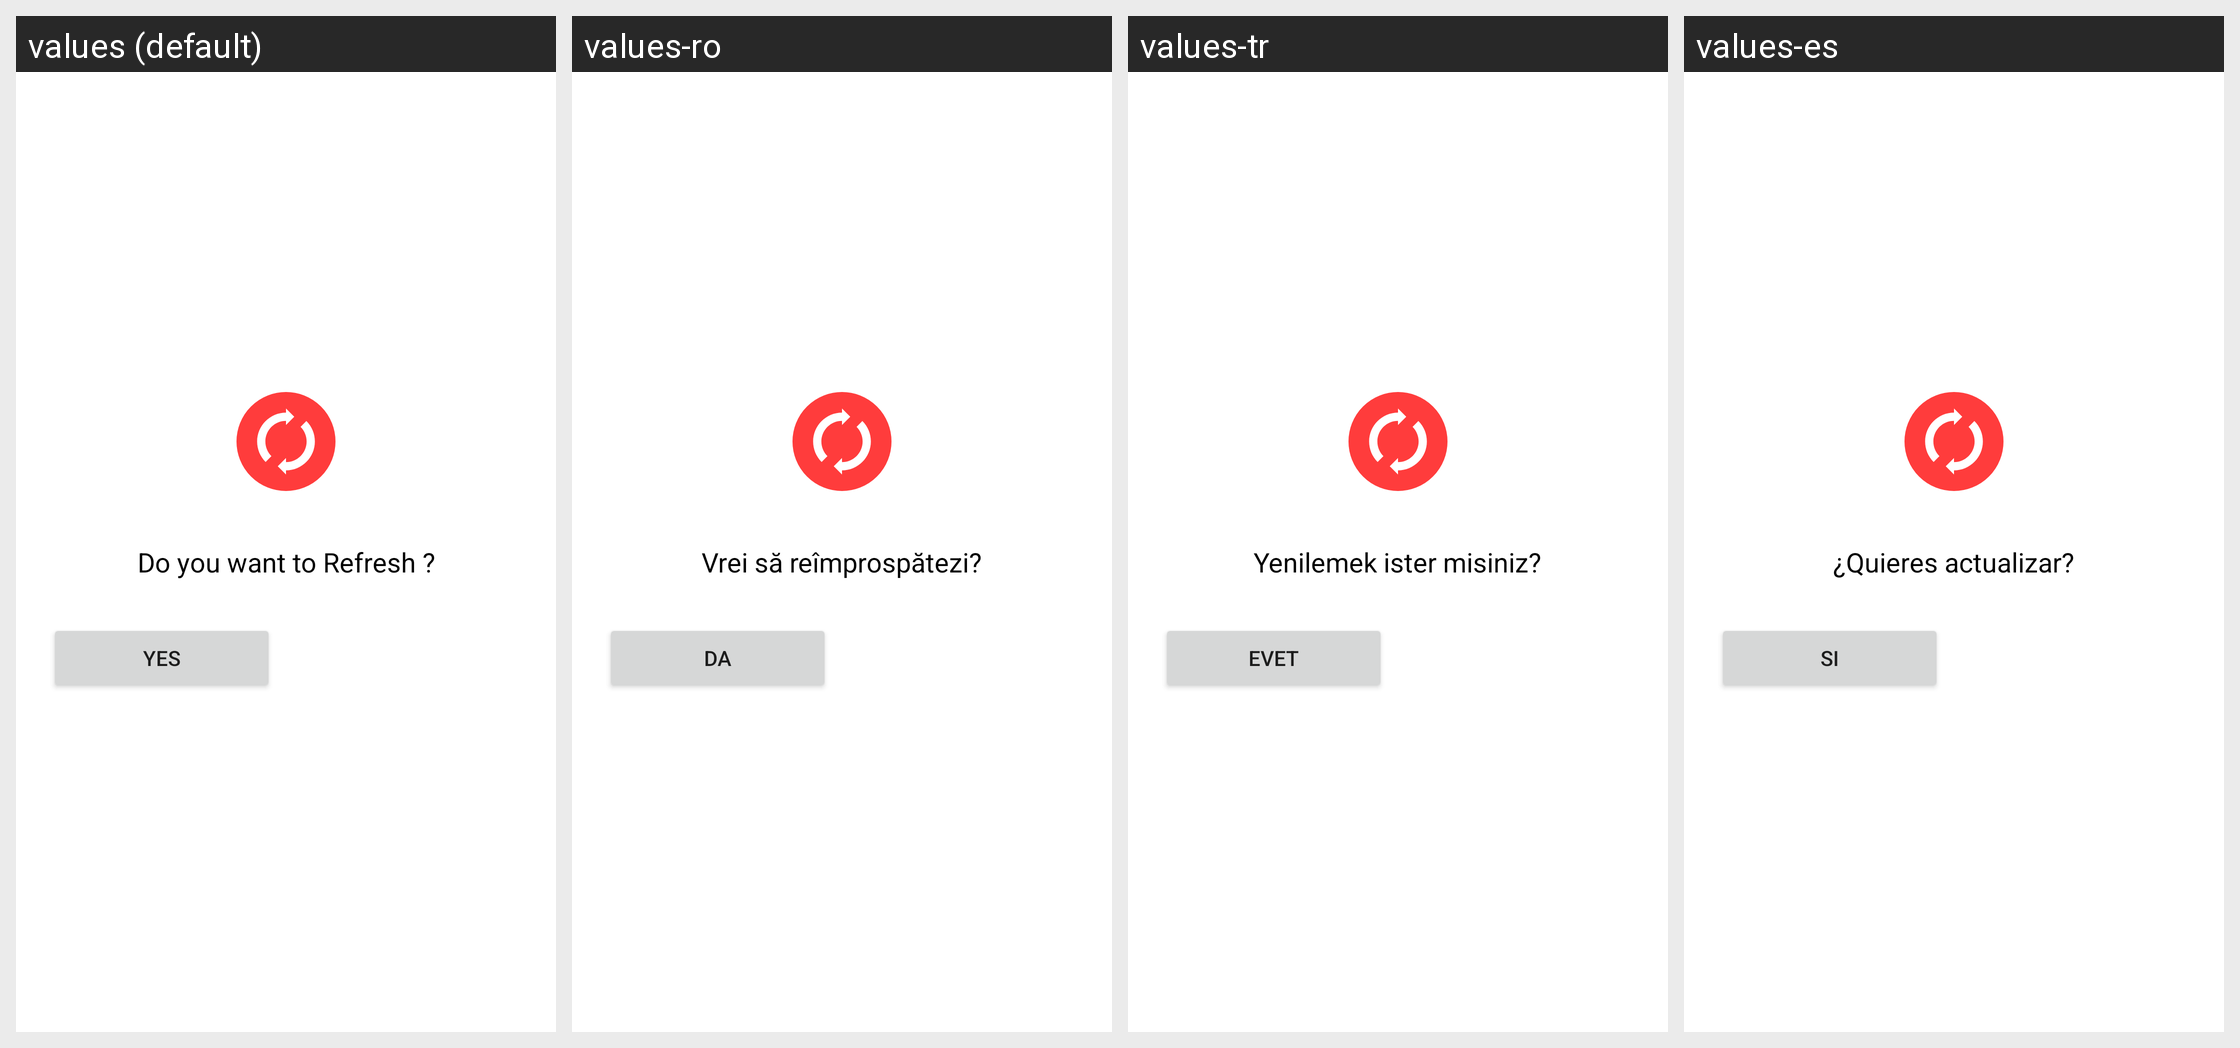

Here is an Android app screen in its default locale and in the app's own translations. Write out the translated-string differences for the strings that appear on this screen.
Android screen res/layout/refresh_data_alert.xml rendered under 4 locales, left to right: values (default), values-ro, values-tr, values-es. Device: Nexus 5 (rendered at 1080×1920; each locale shown at half size, 540×960, under a caption strip naming it); theme AppTheme.
Other locales in the repository, not shown: values-af, values-am, values-ar, values-as, values-az, values-be, values-bg, values-bn, values-bs, values-ca, values-cs, values-da, values-de, values-el, values-en-rAU, values-en-rGB, values-es-rUS, values-et, values-eu, values-fa, values-fi, values-fr, values-fr-rCA, values-gl, values-gu, values-hi, values-hr, values-hu, values-hy, values-in, values-is, values-it, values-iw, values-ja, values-ka, values-kk, values-km, values-kn, values-ko, values-ky, values-lo, values-lt, values-lv, values-mk, values-ml, values-mn, values-mr, values-ms, values-my, values-nb, values-ne, values-nl, values-or, values-pa, values-pl, values-pt, values-pt-rBR, values-pt-rPT, values-ru, values-si, values-sk, values-sl, values-sq, values-sr, values-sv, values-sw, values-ta, values-te, values-th, values-tl, values-uk, values-ur, values-uz, values-vi, values-zh-rCN, values-zh-rHK, values-zh-rTW, values-zu.
Strings drawn on this screen, with the default value and each locale's value (text and hints the layout hard-codes, and strings that could not be matched under every locale, appear in the picture but are not listed):

do_you_want_to_refresh
  values: Do you want to Refresh ?
  values-ro: Vrei să reîmprospătezi?
  values-tr: Yenilemek ister misiniz?
  values-es: ¿Quieres actualizar?

yes
  values: Yes
  values-ro: da
  values-tr: Evet
  values-es: si
